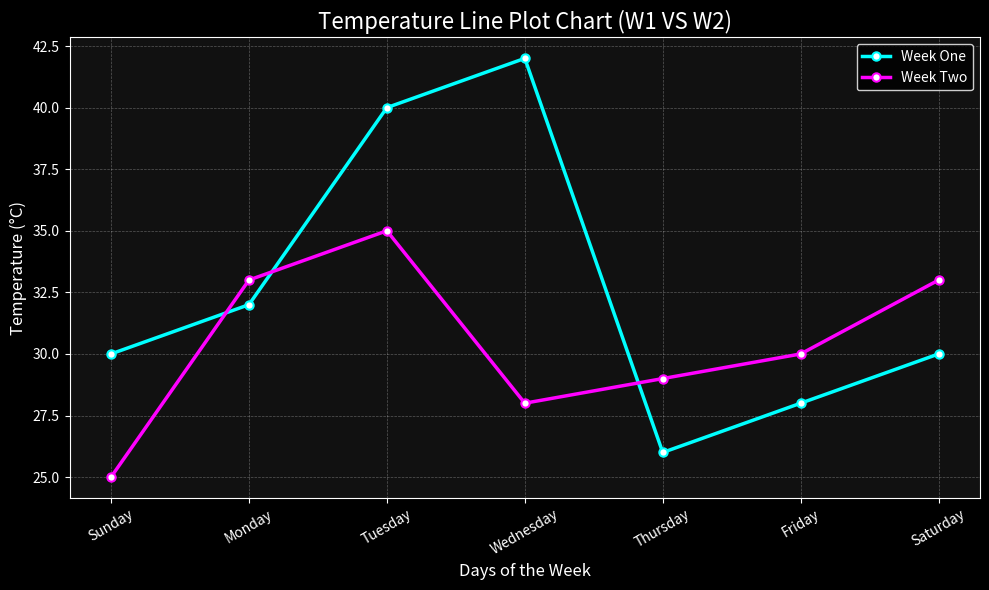

This chart was generated by the following Python code:
import matplotlib.pyplot as plt
import numpy as np


y1 = [30, 32, 40, 42, 26, 28, 30]
y2 = [25, 33, 35, 28, 29, 30, 33]
x = ["Sunday", "Monday", "Tuesday", "Wednesday", "Thursday", "Friday", "Saturday"]


plt.style.use('dark_background')

fig, ax = plt.subplots(figsize=(10, 6))

ax.plot(x, y1, label="Week One", marker='o', linestyle='-', color='#00FFFF', linewidth=2.5, markerfacecolor='white', markeredgewidth=1.5)
ax.plot(x, y2, label="Week Two", marker='o', linestyle='-', color='#FF00FF', linewidth=2.5, markerfacecolor='white', markeredgewidth=1.5)

ax.set_title("Temperature Line Plot Chart (W1 VS W2)", fontsize=16, color='white')
ax.set_xlabel("Days of the Week", fontsize=12, color='white')
ax.set_ylabel("Temperature (°C)", fontsize=12, color='white')

ax.tick_params(axis='x', colors='white', labelrotation=30)
ax.tick_params(axis='y', colors='white')

ax.grid(True, linestyle='--', linewidth=0.5, alpha=0.3)
ax.legend(facecolor='black', edgecolor='white', fontsize=10)

fig.patch.set_facecolor('black')
ax.set_facecolor('#111111')
plt.tight_layout()
plt.show()